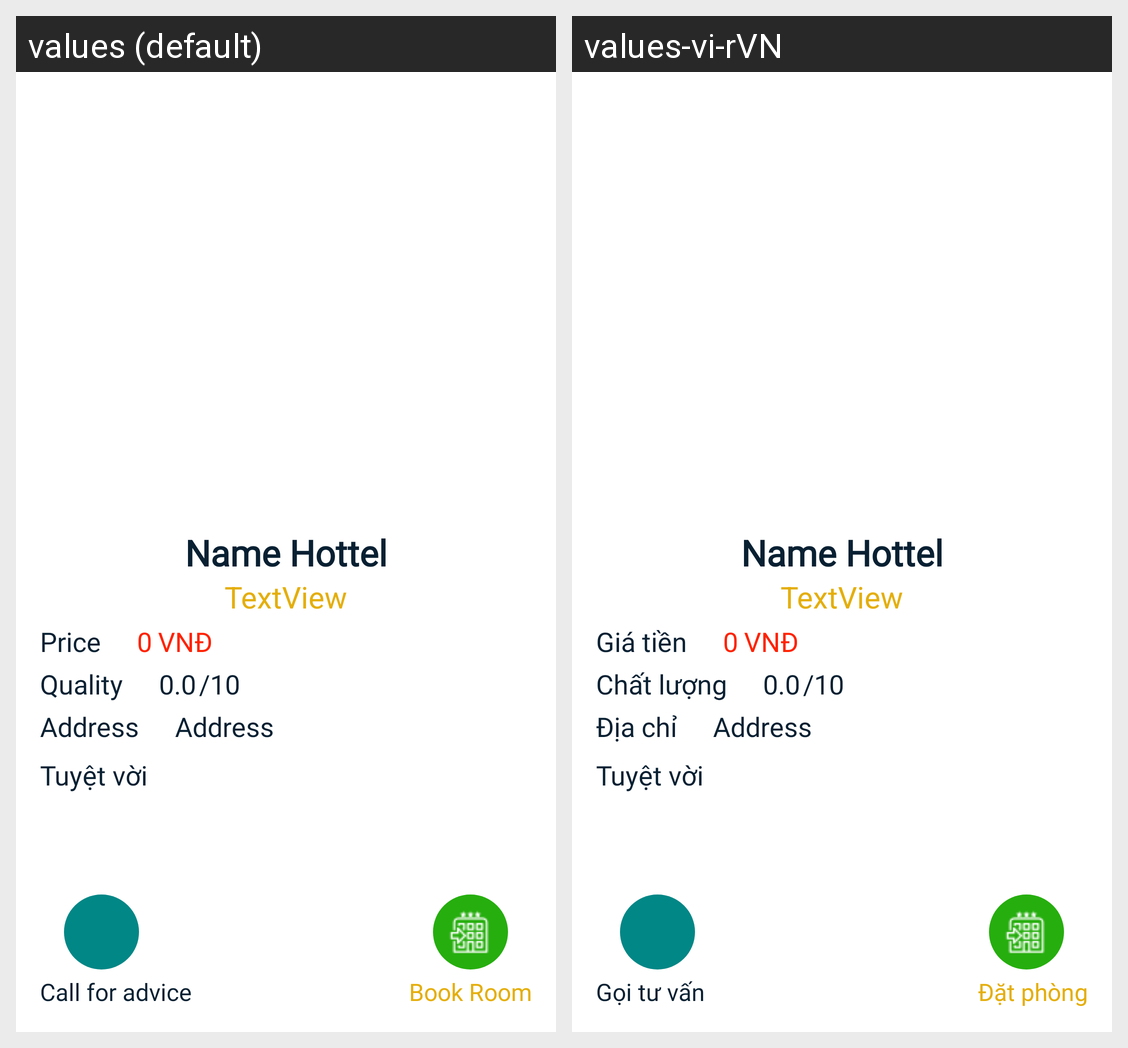

Translations of the strings shown on this Android screen, per locale in the grid:
Android screen res/layout/activity_detail.xml rendered under 2 locales, left to right: values (default), values-vi-rVN. Device: Nexus 5 (rendered at 1080×1920; each locale shown at half size, 540×960, under a caption strip naming it); theme Theme.BookingHotel.
Strings drawn on this screen, with the default value and each locale's value (text and hints the layout hard-codes, and strings that could not be matched under every locale, appear in the picture but are not listed):

price
  values: Price
  values-vi-rVN: Giá tiền

quality
  values: Quality
  values-vi-rVN: Chất lượng

address
  values: Address
  values-vi-rVN: Địa chỉ

call
  values: Call for advice
  values-vi-rVN: Gọi tư vấn

book_room
  values: Book Room
  values-vi-rVN: Đặt phòng
